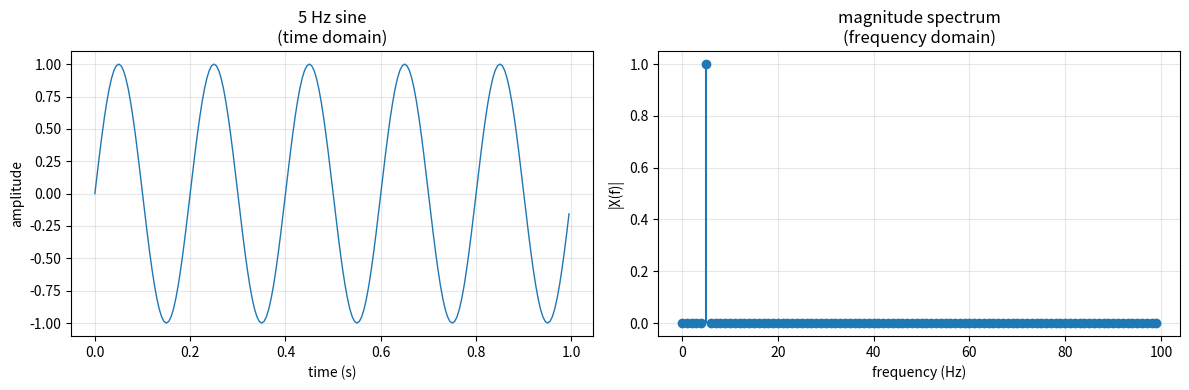
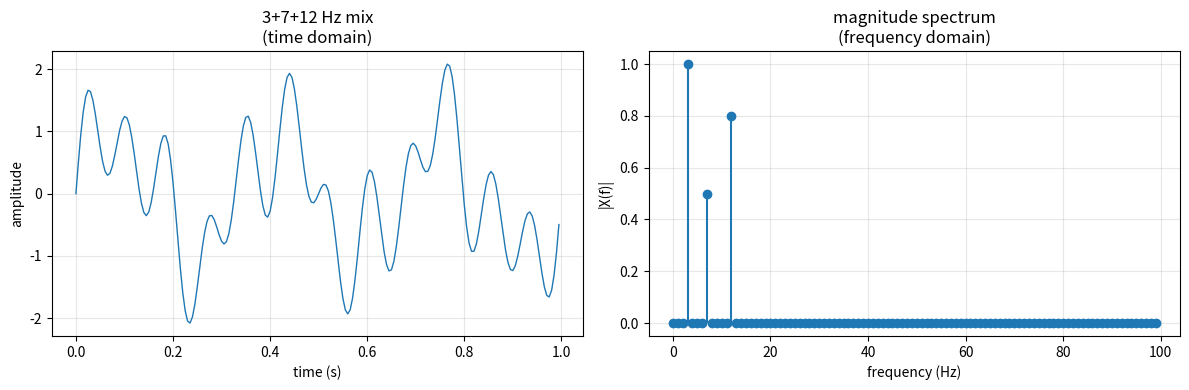
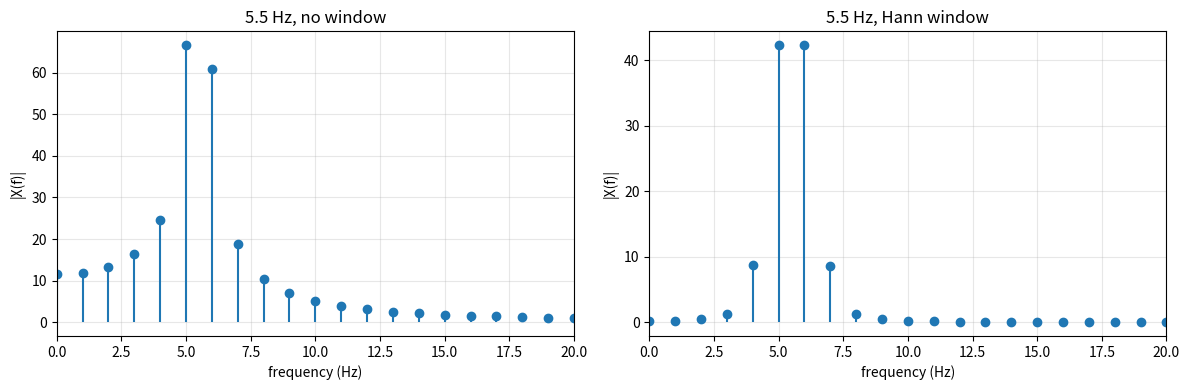
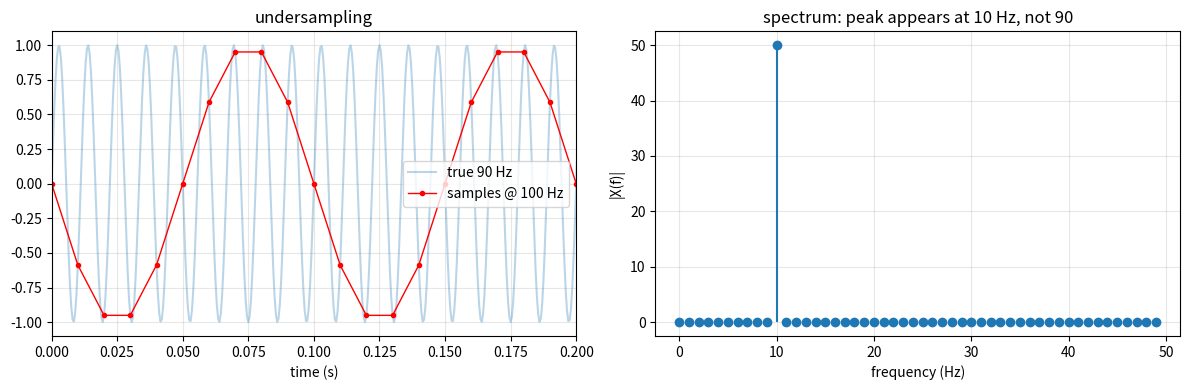
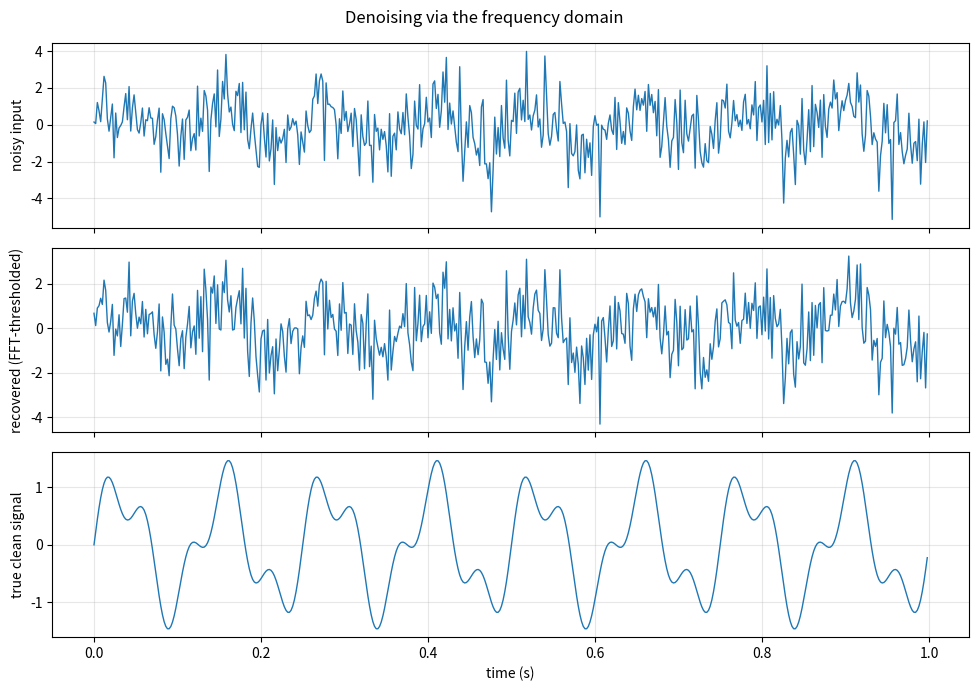

Recreate these plots in Python, in order.
"""
LEARNING THE FOURIER TRANSFORM BY DOING
=======================================

Run each section in order. Each one isolates ONE idea.
Every plot is saved as a PNG so you can look at them side by side.

Core object: the Discrete Fourier Transform (DFT)
    X[k] = sum_{n=0}^{N-1} x[n] * exp(-2*pi*i * k*n / N)
This is a CHANGE OF BASIS: it rewrites your N samples in the basis of
N pure complex exponentials. X[k] is the coordinate along the k-th one.
numpy.fft.fft computes exactly this; "FFT" is just the fast algorithm.

Mental model to keep:
    time/space domain  <-- FFT/IFFT -->  frequency domain
    "what the signal is"                 "which oscillations it's made of"
"""

import numpy as np
import matplotlib.pyplot as plt

# A tidy helper so every section produces the same kind of two-panel figure.
def show_time_and_spectrum(t, x, fs, title, fname, real_signal=True):
    """Plot a signal and its magnitude spectrum.

    t  : time samples (seconds)
    x  : signal samples
    fs : sampling rate (samples per second). Sets the frequency axis units.
    """
    N = len(x)
    X = np.fft.fft(x)                 # the DFT, defined above
    freqs = np.fft.fftfreq(N, d=1/fs)  # maps bin index k -> physical frequency (Hz)

    # For a REAL signal the spectrum is conjugate-symmetric, so the negative
    # frequencies are redundant. We show only the non-negative half.
    if real_signal:
        keep = freqs >= 0
        f_plot = freqs[keep]
        mag = np.abs(X[keep]) * 2 / N   # *2/N -> recover real amplitude per bin
    else:
        order = np.argsort(freqs)
        f_plot = freqs[order]
        mag = np.abs(X[order]) / N

    fig, (ax1, ax2) = plt.subplots(1, 2, figsize=(12, 4))
    ax1.plot(t, np.real(x), lw=1)
    ax1.set(title=f"{title}\n(time domain)", xlabel="time (s)", ylabel="amplitude")
    ax1.grid(alpha=0.3)

    ax2.stem(f_plot, mag, basefmt=" ")
    ax2.set(title="magnitude spectrum\n(frequency domain)",
            xlabel="frequency (Hz)", ylabel="|X(f)|")
    ax2.grid(alpha=0.3)
    fig.tight_layout()
    # fig.savefig(fname, dpi=110)
    # plt.close(fig)
    plt.show()
    print(f"  saved {fname}")


# ----------------------------------------------------------------------------
# EXAMPLE 1: One pure sine wave -> one spike.
# The simplest possible fact: a single frequency lives in a single bin.
# This is the "Hello World" that makes the change-of-basis idea concrete.
# ----------------------------------------------------------------------------
def example_1_single_sine():
    print("Example 1: a single 5 Hz sine -> a single spike at 5 Hz")
    fs = 200          # sampling rate (Hz)
    T = 1.0           # total duration (s)  -> N = fs*T = 200 samples
    t = np.arange(0, T, 1/fs)
    f0 = 5            # signal frequency, chosen as an integer # of Hz on purpose
    x = np.sin(2*np.pi*f0*t)
    show_time_and_spectrum(t, x, fs, "5 Hz sine", "ex1_single_sine.png")
    # Takeaway: the spectrum has essentially one nonzero entry, at f0.


# ----------------------------------------------------------------------------
# EXAMPLE 2: A sum of sines -> a sum of spikes.
# LINEARITY: FFT(a+b) = FFT(a) + FFT(b). The transform reads a mixture as
# the literal list of its ingredients. This is *why* it is useful.
# ----------------------------------------------------------------------------
def example_2_sum_of_sines():
    print("Example 2: 3 Hz + 7 Hz + 12 Hz mixed together -> three spikes")
    fs = 200
    t = np.arange(0, 1.0, 1/fs)
    x = (1.0*np.sin(2*np.pi*3*t)      # amplitude 1.0 at 3 Hz
         + 0.5*np.sin(2*np.pi*7*t)    # amplitude 0.5 at 7 Hz
         + 0.8*np.sin(2*np.pi*12*t))  # amplitude 0.8 at 12 Hz
    show_time_and_spectrum(t, x, fs, "3+7+12 Hz mix", "ex2_sum_of_sines.png")
    # Takeaway: spike HEIGHTS recover the amplitudes (1.0, 0.5, 0.8).
    # The tangled time-domain wave is trivially separable in frequency.


# ----------------------------------------------------------------------------
# EXAMPLE 3: Phase. Magnitude alone is not the whole story.
# A sine and a cosine of the same frequency give the SAME magnitude spectrum
# but differ in PHASE (the angle of the complex number X[k]).
# Edge case for the "spectrum = frequency content" slogan: content includes
# phase, which the magnitude plot throws away.
# ----------------------------------------------------------------------------
def example_3_phase():
    print("Example 3: sine vs cosine -> same magnitude, different phase")
    fs = 200
    t = np.arange(0, 1.0, 1/fs)
    N = len(t)
    f0 = 5
    xs = np.sin(2*np.pi*f0*t)
    xc = np.cos(2*np.pi*f0*t)
    Xs, Xc = np.fft.fft(xs), np.fft.fft(xc)
    k = f0                                   # bin index for 5 Hz (since T=1s)
    print(f"  |Xs[{k}]| = {abs(Xs[k]):.1f},  |Xc[{k}]| = {abs(Xc[k]):.1f}  (equal magnitudes)")
    print(f"  angle(Xs[{k}]) = {np.degrees(np.angle(Xs[k])):7.1f} deg")
    print(f"  angle(Xc[{k}]) = {np.degrees(np.angle(Xc[k])):7.1f} deg  (differ by 90 deg)")
    # Takeaway: cos and sin are the same oscillation shifted by a quarter
    # period; that shift IS the phase. Real signal analysis needs both
    # magnitude and phase to be invertible.


# ----------------------------------------------------------------------------
# EXAMPLE 4: Spectral leakage.
# When the signal frequency is NOT an integer number of cycles in the window,
# energy spreads across many bins. This is the edge case that breaks the naive
# "one frequency -> one clean spike" reading. A window function tames it.
# ----------------------------------------------------------------------------
def example_4_leakage():
    print("Example 4: leakage when frequency falls between bins")
    fs = 200
    t = np.arange(0, 1.0, 1/fs)
    f0 = 5.5          # NOT an integer # of cycles in a 1 s window -> leaks
    x = np.sin(2*np.pi*f0*t)

    x_win = x * np.hanning(len(x))   # taper the ends to reduce leakage

    fig, axes = plt.subplots(1, 2, figsize=(12, 4))
    for ax, sig, lab in [(axes[0], x, "no window"),
                         (axes[1], x_win, "Hann window")]:
        N = len(sig)
        f = np.fft.fftfreq(N, 1/fs)
        keep = f >= 0
        ax.stem(f[keep], np.abs(np.fft.fft(sig))[keep], basefmt=" ")
        ax.set(title=f"5.5 Hz, {lab}", xlabel="frequency (Hz)",
               ylabel="|X(f)|", xlim=(0, 20))
        ax.grid(alpha=0.3)
    fig.tight_layout()
    # fig.savefig("ex4_leakage.png", dpi=110)
    # plt.close(fig)
    plt.show()
    print("  saved ex4_leakage.png")
    # Takeaway: the DFT silently ASSUMES your window repeats periodically.
    # A 5.5-cycle window has a discontinuity at the seam -> broadband leakage.
    # Windowing trades a wider main lobe for much lower side lobes.


# ----------------------------------------------------------------------------
# EXAMPLE 5: Aliasing. Sampling too slowly makes a high frequency MASQUERADE
# as a low one. Nyquist theorem (a THEOREM, not a convention): to represent a
# signal whose highest frequency is B Hz, you must sample faster than 2B Hz.
# ----------------------------------------------------------------------------
def example_5_aliasing():
    print("Example 5: aliasing -- a 90 Hz tone sampled at 100 Hz looks like 10 Hz")
    fs = 100                       # Nyquist limit = 50 Hz
    f0 = 90                        # ABOVE Nyquist -> will alias
    t = np.arange(0, 1.0, 1/fs)
    x = np.sin(2*np.pi*f0*t)
    # densely-sampled "truth" for visual comparison
    t_fine = np.arange(0, 1.0, 1/2000)
    x_fine = np.sin(2*np.pi*f0*t_fine)
    alias = abs(((f0 + fs/2) % fs) - fs/2)   # predicted apparent frequency

    fig, (ax1, ax2) = plt.subplots(1, 2, figsize=(12, 4))
    ax1.plot(t_fine, x_fine, alpha=0.3, label="true 90 Hz")
    ax1.plot(t, x, 'ro-', ms=3, lw=1, label=f"samples @ {fs} Hz")
    ax1.set(title="undersampling", xlabel="time (s)", xlim=(0, 0.2))
    ax1.legend(); ax1.grid(alpha=0.3)
    f = np.fft.fftfreq(len(x), 1/fs); keep = f >= 0
    ax2.stem(f[keep], np.abs(np.fft.fft(x))[keep], basefmt=" ")
    ax2.set(title=f"spectrum: peak appears at {alias:.0f} Hz, not 90",
            xlabel="frequency (Hz)", ylabel="|X(f)|")
    ax2.grid(alpha=0.3)
    fig.tight_layout()
    # fig.savefig("ex5_aliasing.png", dpi=110)
    # plt.close(fig)
    plt.show()
    print(f"  predicted alias frequency = {alias:.0f} Hz; saved ex5_aliasing.png")
    # Takeaway: frequencies above fs/2 fold back below it. This is why audio
    # gear low-pass filters BEFORE the analog-to-digital converter.


# ----------------------------------------------------------------------------
# EXAMPLE 6: A practical use -- denoising by zeroing small frequency bins.
# Pipeline: signal -> FFT -> kill bins below a threshold -> IFFT -> clean signal.
# Inverse transform IFFT undoes FFT exactly (up to floating point), so editing
# in the frequency domain and coming back is lossless except for what you cut.
# ----------------------------------------------------------------------------
def example_6_denoise():
    print("Example 6: denoise by thresholding in the frequency domain")
    fs = 500
    t = np.arange(0, 1.0, 1/fs)
    rng = np.random.default_rng(0)
    clean = np.sin(2*np.pi*8*t) + 0.5*np.sin(2*np.pi*20*t)
    noisy = clean + 1.2*rng.standard_normal(len(t))

    X = np.fft.fft(noisy)
    thresh = 0.1 * np.max(np.abs(X))   # keep only dominant bins
    X_clean = np.where(np.abs(X) > thresh, X, 0)
    recovered = np.real(np.fft.ifft(X_clean))

    fig, axes = plt.subplots(3, 1, figsize=(10, 7), sharex=True)
    for ax, sig, lab in [(axes[0], noisy, "noisy input"),
                         (axes[1], recovered, "recovered (FFT-thresholded)"),
                         (axes[2], clean, "true clean signal")]:
        ax.plot(t, sig, lw=1); ax.set(ylabel=lab); ax.grid(alpha=0.3)
    axes[-1].set_xlabel("time (s)")
    fig.suptitle("Denoising via the frequency domain")
    fig.tight_layout()
    # fig.savefig("ex6_denoise.png", dpi=110)
    # plt.close(fig)
    plt.show()
    err = np.sqrt(np.mean((recovered - clean)**2))
    print(f"  RMS error after denoising = {err:.3f}; saved ex6_denoise.png")
    # Takeaway: noise is spread thinly over all bins; real structure concentrates
    # in a few. Cutting low-magnitude bins keeps signal, drops noise.


if __name__ == "__main__":
    print("=" * 60)
    print("FOURIER TRANSFORM, ONE IDEA AT A TIME")
    print("=" * 60)
    example_1_single_sine()
    example_2_sum_of_sines()
    example_3_phase()
    example_4_leakage()
    example_5_aliasing()
    example_6_denoise()
    print("\nDone. Open the PNGs in order ex1..ex6 to follow the logic chain.")
